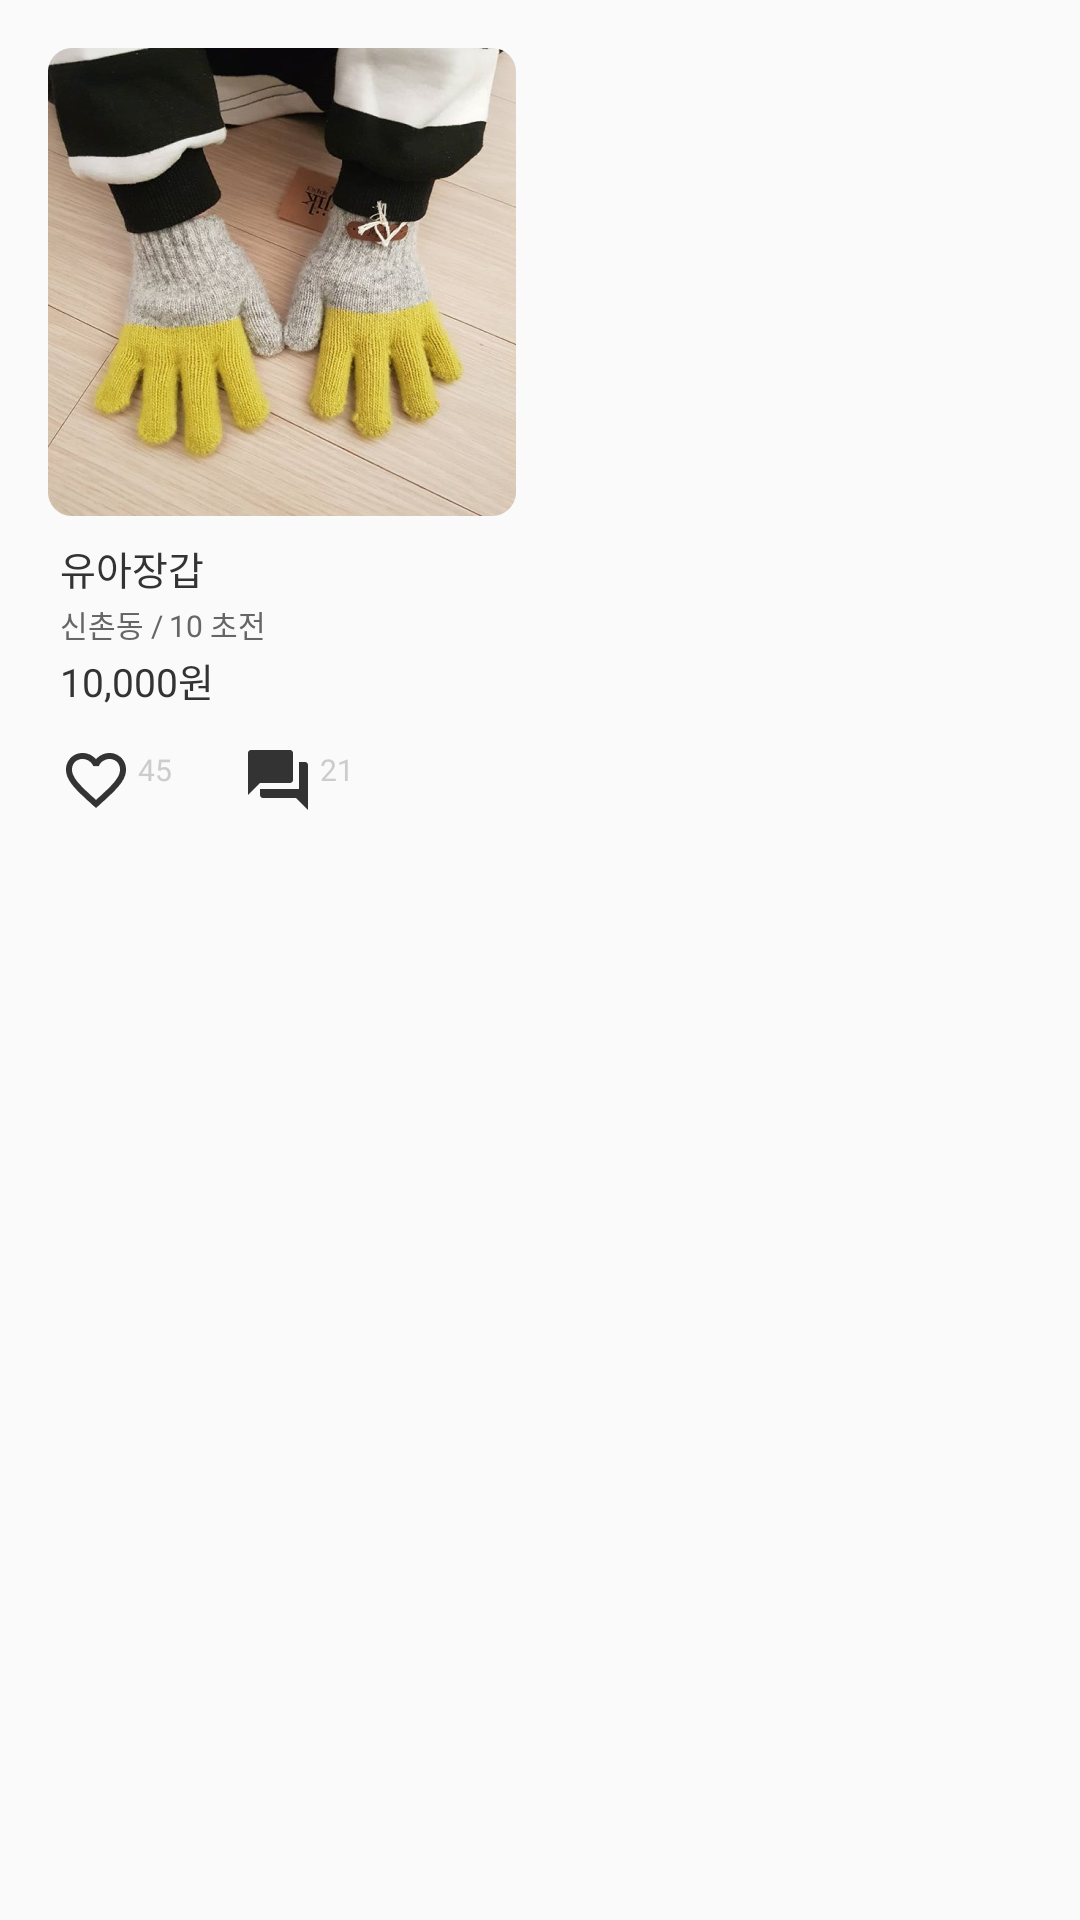

Here is an Android app screen rendered from its layout file. Give the layout XML and the strings, colors and styles it references.
<!-- AndroidManifest.xml: application theme AppTheme -->
<!-- res/layout/main_item.xml -->
<?xml version="1.0" encoding="utf-8"?>
<androidx.constraintlayout.widget.ConstraintLayout
    xmlns:android="http://schemas.android.com/apk/res/android"
    xmlns:app="http://schemas.android.com/apk/res-auto"
    xmlns:tools="http://schemas.android.com/tools"
    android:layout_width="wrap_content"
    android:layout_height="wrap_content">

    <ImageView
        android:id="@+id/item_Image"
        android:layout_width="wrap_content"
        android:layout_height="wrap_content"
        app:layout_constraintStart_toStartOf="parent"
        app:layout_constraintTop_toTopOf="parent"
        android:layout_marginTop="16dp"
        android:layout_marginLeft="16dp"
        app:srcCompat="@drawable/rectangle_12" />

    <TextView
        android:id="@+id/item_name"
        android:layout_width="wrap_content"
        android:layout_height="wrap_content"
        android:textSize="13sp"
        android:fontFamily="@font/notonanscjkkrregular"
        android:text="유아장갑"
        android:ems="8"
        android:maxLines="1"
        android:ellipsize="end"
        android:layout_marginLeft="4dp"
        android:layout_marginTop="8dp"
        android:textColor="#333333"
        android:includeFontPadding="false"
        app:layout_constraintStart_toStartOf="@+id/item_Image"
        app:layout_constraintTop_toBottomOf="@+id/item_Image" />

    <TextView
        android:id="@+id/item_place"
        android:layout_width="wrap_content"
        android:layout_height="wrap_content"
        android:text="신촌동 /"
        android:fontFamily="@font/notonanscjkkrregular"
        android:includeFontPadding="false"
        android:textColor="#666666"
        android:textSize="10sp"
        android:layout_marginTop="2dp"
        app:layout_constraintStart_toStartOf="@+id/item_name"
        app:layout_constraintTop_toBottomOf="@+id/item_name" />

    <TextView
        android:id="@+id/item_time"
        android:layout_width="wrap_content"
        android:layout_height="wrap_content"
        android:layout_marginLeft="2dp"
        android:text="10 초전"
        android:fontFamily="@font/notonanscjkkrregular"
        android:includeFontPadding="false"
        android:textColor="#666666"
        android:textSize="10sp"
        android:layout_marginTop="2dp"
        app:layout_constraintStart_toEndOf="@+id/item_place"
        app:layout_constraintTop_toBottomOf="@+id/item_name" />

    <TextView
        android:id="@+id/item_price"
        android:layout_width="wrap_content"
        android:layout_height="wrap_content"
        android:text="10,000원"
        android:fontFamily="@font/notonanscjkkrregular"
        android:includeFontPadding="false"
        android:textColor="#333333"
        android:textSize="13sp"
        android:layout_marginTop="2dp"
        app:layout_constraintStart_toStartOf="@+id/item_place"
        app:layout_constraintTop_toBottomOf="@+id/item_place" />

    <ImageView
        android:id="@+id/imageView13"
        android:layout_width="wrap_content"
        android:layout_height="wrap_content"
        android:layout_marginTop="12dp"
        app:layout_constraintStart_toStartOf="@+id/item_price"
        app:layout_constraintTop_toBottomOf="@+id/item_price"
        app:srcCompat="@drawable/mdi_favorite_border" />

    <TextView
        android:id="@+id/item_heart"
        android:layout_width="wrap_content"
        android:layout_height="wrap_content"
        android:text="45"
        android:fontFamily="@font/notonanscjkkrregular"
        android:includeFontPadding="false"
        android:textColor="#cccccc"
        android:textSize="10sp"
        android:layout_marginLeft="2dp"
        android:layout_marginTop="3dp"
        app:layout_constraintStart_toEndOf="@+id/imageView13"
        app:layout_constraintTop_toTopOf="@+id/imageView13" />

    <ImageView
        android:id="@+id/imageView14"
        android:layout_width="wrap_content"
        android:layout_height="wrap_content"
        android:layout_marginLeft="23.3dp"

        app:layout_constraintStart_toEndOf="@+id/item_heart"
        app:layout_constraintTop_toTopOf="@+id/imageView13"
        app:srcCompat="@drawable/mdi_question_selected" />

    <TextView
        android:id="@+id/item_chat"
        android:layout_width="wrap_content"
        android:layout_height="wrap_content"
        android:text="21"
        android:fontFamily="@font/notonanscjkkrregular"
        android:includeFontPadding="false"
        android:textColor="#cccccc"
        android:textSize="10sp"
        android:layout_marginLeft="2dp"
        app:layout_constraintStart_toEndOf="@+id/imageView14"
        app:layout_constraintTop_toTopOf="@+id/item_heart" />
</androidx.constraintlayout.widget.ConstraintLayout>
<!-- resources referenced by this layout -->
<resources>
  <!-- drawable mdi_favorite_border: png bitmap (drawable-hdpi, 844 bytes) -->
  <!-- drawable mdi_question_selected: png bitmap (drawable-hdpi, 348 bytes) -->
  <!-- drawable rectangle_12: png bitmap (drawable-hdpi, 92926 bytes) -->
  <style name="AppTheme" parent="Theme.AppCompat.Light.NoActionBar">
          
          <item name="colorPrimary">@color/colorPrimary</item>
          <item name="colorPrimaryDark">@color/colorPrimaryDark</item>
          <item name="colorAccent">@color/colorAccent</item>
      </style>
  <color name="colorPrimary">#6200EE</color>
  <color name="colorPrimaryDark">#FF8A3D</color>
  <color name="colorAccent">#03DAC5</color>
</resources>
